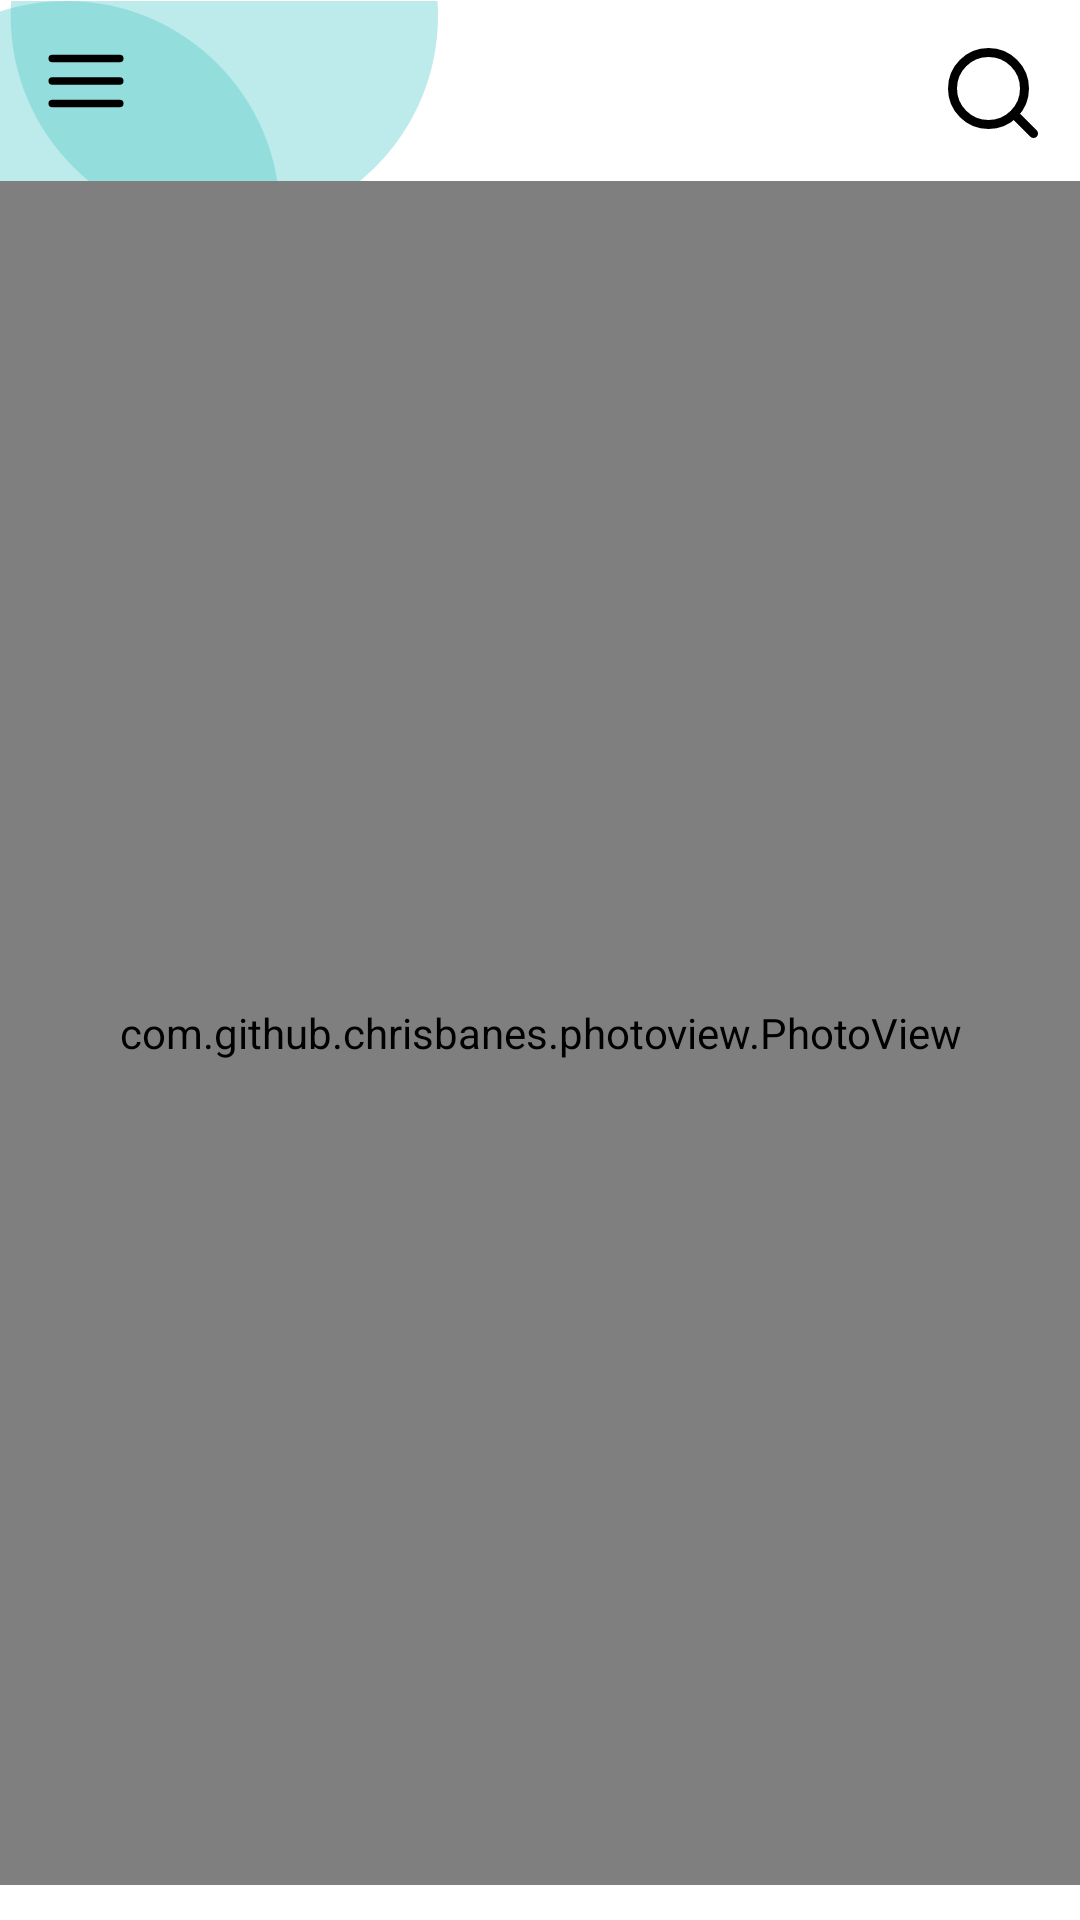

Layout XML and referenced resources for this Android screen:
<!-- AndroidManifest.xml: application theme Theme.MyApplication -->
<!-- res/layout/main_page.xml -->
<?xml version="1.0" encoding="utf-8"?>
<androidx.constraintlayout.widget.ConstraintLayout xmlns:android="http://schemas.android.com/apk/res/android"
    xmlns:app="http://schemas.android.com/apk/res-auto"
    xmlns:tools="http://schemas.android.com/tools"
    android:id="@+id/relativeLayout"
    android:layout_width="match_parent"
    android:layout_height="match_parent">
    
    <ImageView
        android:id="@+id/circle"
        android:layout_width="146dp"
        android:layout_height="143dp"
        android:src="@drawable/twocircle"
        app:layout_constraintStart_toStartOf="parent"
        app:layout_constraintTop_toTopOf="parent" />


    <ImageView
        android:id="@+id/menu"
        android:layout_width="30dp"
        android:layout_height="30dp"
        android:layout_marginTop="12dp"
        android:src="@drawable/menu"
        app:layout_constraintEnd_toEndOf="parent"
        app:layout_constraintHorizontal_bias="0.041"
        app:layout_constraintLeft_toLeftOf="parent"
        app:layout_constraintRight_toRightOf="parent"
        app:layout_constraintStart_toStartOf="parent"
        app:layout_constraintTop_toTopOf="parent" />


    <ImageView
        android:id="@+id/search"
        android:layout_width="30dp"
        android:layout_height="30dp"
        android:layout_marginTop="16dp"
        android:src="@drawable/search"
        app:layout_constraintEnd_toEndOf="parent"
        app:layout_constraintHorizontal_bias="0.958"
        app:layout_constraintLeft_toLeftOf="parent"
        app:layout_constraintRight_toRightOf="parent"
        app:layout_constraintStart_toStartOf="parent"
        app:layout_constraintTop_toTopOf="parent" />

    <com.github.chrisbanes.photoview.PhotoView
        android:id="@+id/map"
        android:layout_width="421dp"
        android:layout_height="568dp"
        android:src="@drawable/mapjpg"
        app:layout_constraintBottom_toBottomOf="parent"
        app:layout_constraintEnd_toEndOf="parent"
        app:layout_constraintStart_toStartOf="parent"
        app:layout_constraintTop_toTopOf="parent"
        app:layout_constraintVertical_bias="0.837" />


</androidx.constraintlayout.widget.ConstraintLayout>
<!-- resources referenced by this layout -->
<resources>
  <!-- drawable mapjpg: jpg bitmap (drawable-v24, 280587 bytes) -->
  <!-- drawable menu (drawable) -->
  <vector xmlns:android="http://schemas.android.com/apk/res/android"
      android:width="24dp"
      android:height="24dp"
      android:viewportWidth="24"
      android:viewportHeight="24">
      <path
          android:strokeColor="#FF000000"
          android:strokeWidth="2"
          android:strokeLineCap="round"
          android:strokeLineJoin="round"
          android:pathData="M3 12h18"/>
      <path
          android:strokeColor="#FF000000"
          android:strokeWidth="2"
          android:strokeLineCap="round"
          android:strokeLineJoin="round"
          android:pathData="M3 6h18"/>
      <path
          android:strokeColor="#FF000000"
          android:strokeWidth="2"
          android:strokeLineCap="round"
          android:strokeLineJoin="round"
          android:pathData="M3 18h18"/>
  </vector>
  <!-- drawable search (drawable) -->
  <vector xmlns:android="http://schemas.android.com/apk/res/android"
      android:width="20dp"
      android:height="20dp"
      android:viewportWidth="20"
      android:viewportHeight="20">
      <path
          android:strokeColor="#FF000000"
          android:strokeWidth="2"
          android:strokeLineCap="round"
          android:strokeLineJoin="round"
          android:pathData="M19 19l-4.35-4.35M17 9c0 4.42-3.58 8-8 8s-8-3.58-8-8 3.58-8 8-8 8 3.58 8 8Z"/>
  </vector>
  <!-- drawable twocircle (drawable) -->
  <vector xmlns:android="http://schemas.android.com/apk/res/android"
      android:width="205dp"
      android:height="200dp"
      android:viewportWidth="205"
      android:viewportHeight="200">
      <path
          android:fillColor="#6357C9C9"
          android:pathData="M205 7c0 55.23-44.77 100-100 100S5 62.23 5 7 49.77-93 105-93 205-48.23 205 7Z"/>
      <path
          android:fillColor="#6357C9C9"
          android:pathData="M131 100c0 55.23-44.77 100-100 100S-69 155.23-69 100-24.23 0 31 0s100 44.77 100 100Z"/>
  </vector>
  <style name="Theme.MyApplication" parent="Theme.MaterialComponents.DayNight.DarkActionBar">
          
          <item name="colorPrimary">#289696</item>
          <item name="colorPrimaryVariant">#4682B4</item>
          <item name="colorOnPrimary">@color/white</item>
          
          <item name="colorSecondary">@color/teal_200</item>
          <item name="colorSecondaryVariant">@color/teal_700</item>
          <item name="colorOnSecondary">@color/black</item>
          
          <item name="android:statusBarColor" tools:targetApi="l">?attr/colorPrimaryVariant</item>
          
      </style>
  <!-- not gathered from this repository: default colours our renderer supplied (Android Studio template values) -->
  <color name="teal_200">#FF03DAC5</color>
  <color name="teal_700">#FF018786</color>
  <color name="black">#FF000000</color>
  <color name="white">#FFFFFFFF</color>
</resources>
